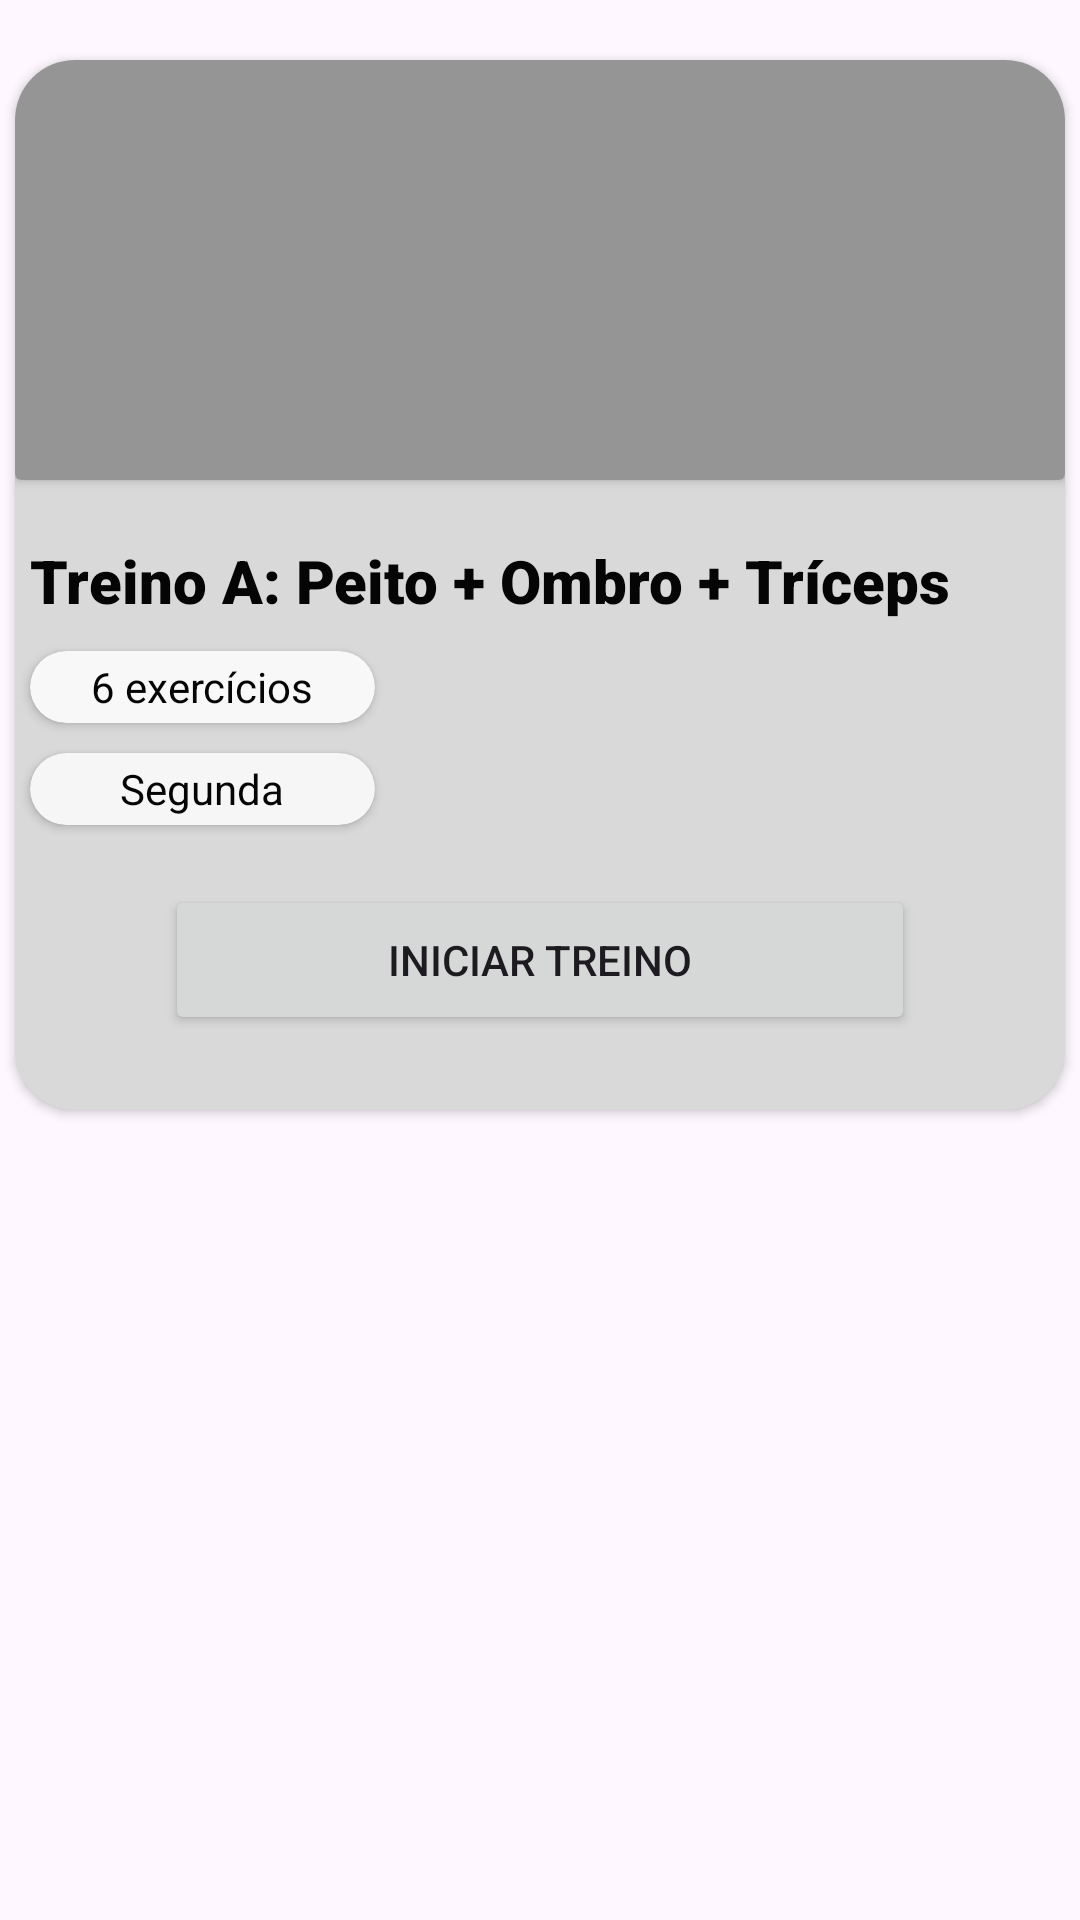

Layout XML and referenced resources for this Android screen:
<!-- AndroidManifest.xml: application theme Theme.FitUnifor -->
<!-- res/layout/fragment_treino.xml -->
<?xml version="1.0" encoding="utf-8"?>
<LinearLayout xmlns:android="http://schemas.android.com/apk/res/android"
    xmlns:app="http://schemas.android.com/apk/res-auto"
    android:layout_width="match_parent"
    android:layout_height="match_parent"
    android:layout_marginTop="10dp"
    android:orientation="vertical">

    <androidx.cardview.widget.CardView
        android:id="@+id/card_treino1"
        android:layout_width="350dp"
        android:layout_height="350dp"
        android:layout_gravity="center"
        android:layout_marginTop="20dp"
        android:clickable="true"
        app:cardBackgroundColor="#D9D9D9"
        app:cardCornerRadius="20dp">

        <LinearLayout
            android:layout_width="match_parent"
            android:layout_height="match_parent"
            android:orientation="vertical">

            <androidx.cardview.widget.CardView
                android:layout_width="350dp"
                android:layout_height="140dp">

                <ImageView
                    android:id="@+id/image_treino1"
                    android:layout_width="match_parent"
                    android:layout_height="match_parent"
                    android:background="#959595" />
            </androidx.cardview.widget.CardView>

            <TextView
                android:id="@+id/text_treino1"
                android:layout_width="350dp"
                android:layout_height="wrap_content"
                android:layout_marginHorizontal="5dp"
                android:layout_marginTop="20dp"
                android:fontFamily="sans-serif-black"
                android:text="Treino A: Peito + Ombro + Tríceps"
                android:textColor="#050505"
                android:textSize="20sp" />

            <androidx.cardview.widget.CardView
                android:layout_width="115dp"
                android:layout_height="24dp"
                android:layout_marginHorizontal="5dp"
                android:layout_marginTop="10dp"
                app:cardBackgroundColor="#F8F8F8"
                app:cardCornerRadius="50dp">

                <TextView
                    android:id="@+id/text_numero_exercicios_treino1"
                    android:layout_width="wrap_content"
                    android:layout_height="wrap_content"
                    android:layout_gravity="center"
                    android:text="6 exercícios"
                    android:textColor="#050505" />
            </androidx.cardview.widget.CardView>

            <androidx.cardview.widget.CardView
                android:layout_width="115dp"
                android:layout_height="24dp"
                android:layout_marginHorizontal="5dp"
                android:layout_marginTop="10dp"
                app:cardBackgroundColor="#F6F6F6"
                app:cardCornerRadius="50dp">

                <TextView
                    android:id="@+id/text_dia_treino1"
                    android:layout_width="wrap_content"
                    android:layout_height="wrap_content"
                    android:layout_gravity="center"
                    android:text="Segunda"
                    android:textColor="#050505" />
            </androidx.cardview.widget.CardView>

            <Button
                android:id="@+id/button_iniciar_treino1"
                android:layout_width="250dp"
                android:layout_height="50dp"
                android:layout_gravity="center"
                android:layout_marginTop="20dp"
                android:text="Iniciar Treino"
                app:cornerRadius="30dp" />

        </LinearLayout>
    </androidx.cardview.widget.CardView>
</LinearLayout>
<!-- resources referenced by this layout -->
<resources>
  <style name="Theme.FitUnifor" parent="Base.Theme.FitUnifor" />
  <style name="Base.Theme.FitUnifor" parent="Theme.Material3.DayNight.NoActionBar">
          
          
      </style>
</resources>
